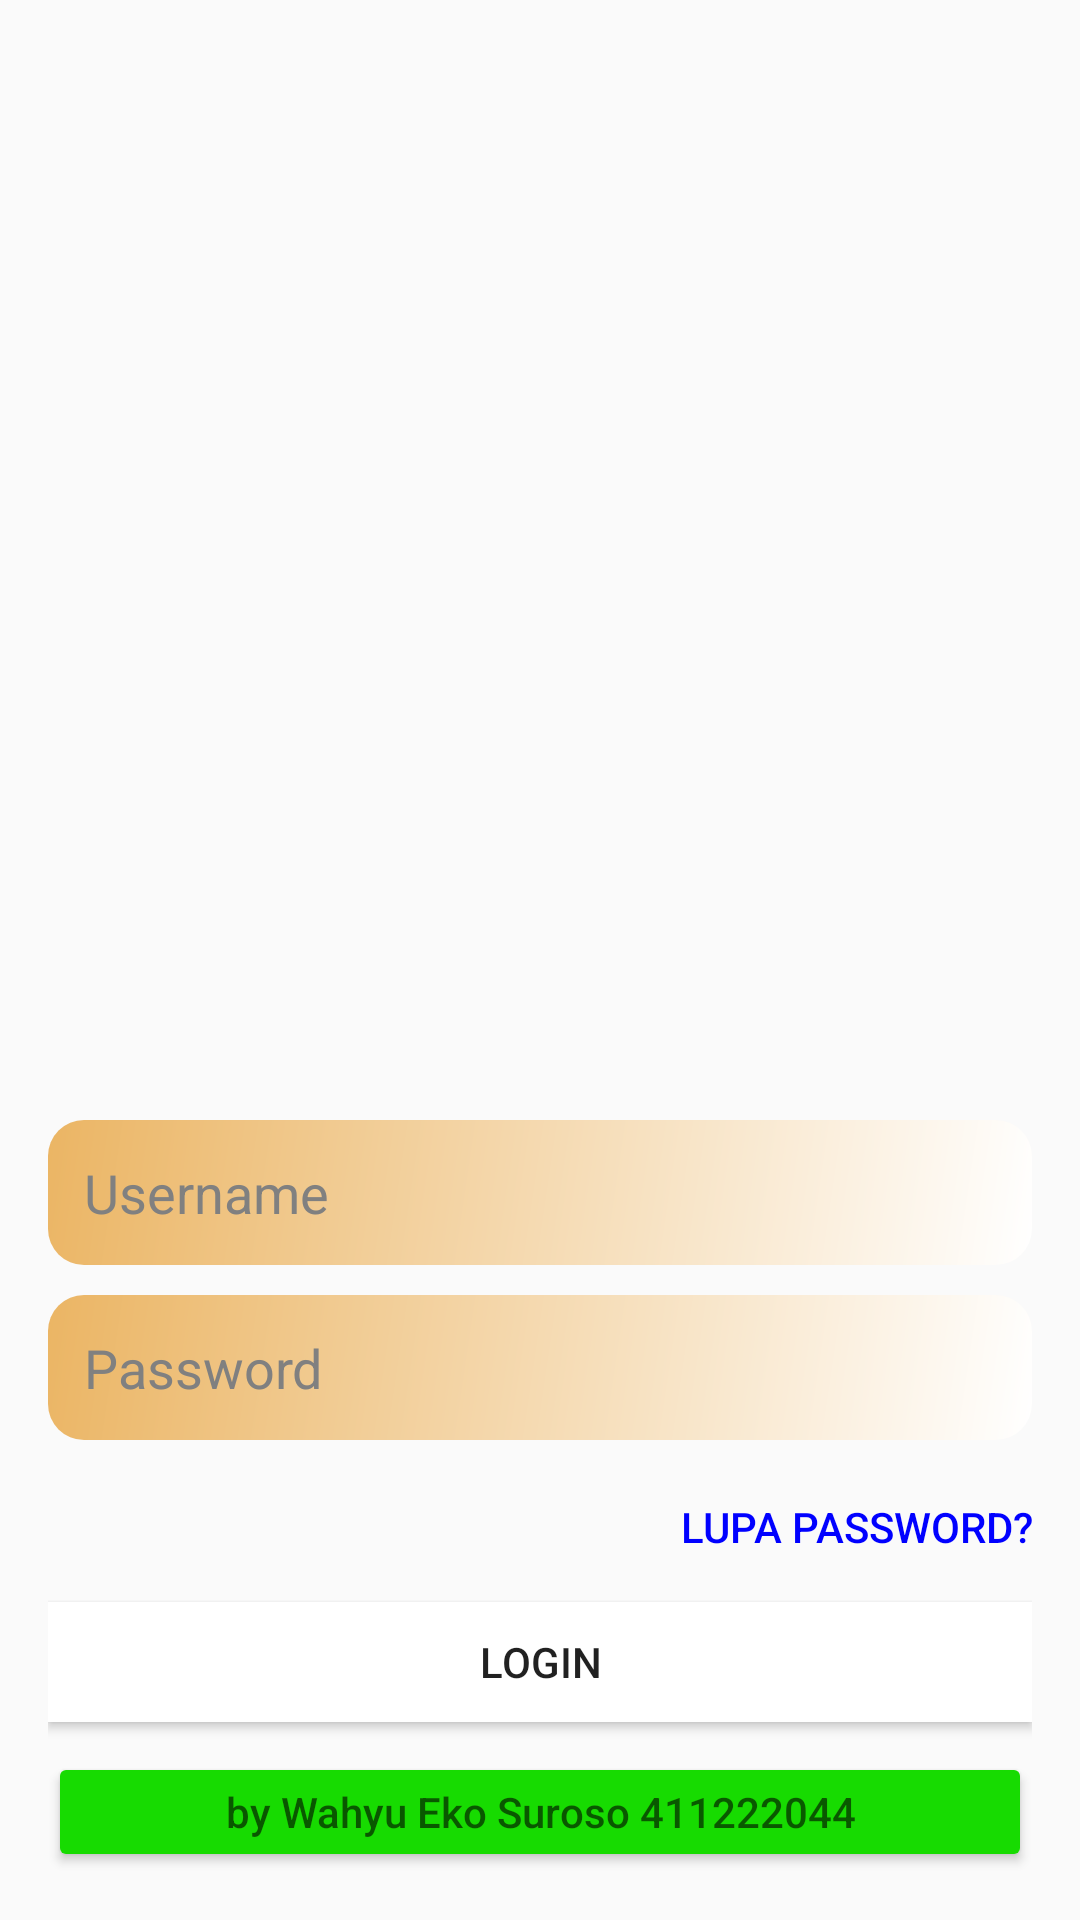

Write the Android layout XML for this screen, with the resource values it uses.
<!-- AndroidManifest.xml: application theme Theme.AppCompat.Light -->
<!-- res/layout/login.xml -->
<?xml version="1.0" encoding="utf-8"?>
<LinearLayout xmlns:android="http://schemas.android.com/apk/res/android"
    xmlns:tools="http://schemas.android.com/tools"
    android:layout_width="match_parent"
    android:layout_height="wrap_content"
    android:orientation="vertical"
    android:padding="16dp"
    android:background="@drawable/logo_depan">

    <Space
        android:layout_width="match_parent"
        android:layout_height="0dp"
        android:layout_weight="1" />

    <EditText
        android:id="@+id/usernameEditText"
        android:layout_width="match_parent"
        android:layout_height="wrap_content"
        android:hint="Username"
        android:background="@drawable/button_background"
        android:padding="12dp"
        android:textColorHint="#808080"
        android:layout_marginBottom="10dp"
        android:layout_marginTop="16dp" />

    <EditText
        android:id="@+id/passwordEditText"
        android:layout_width="match_parent"
        android:layout_height="wrap_content"
        android:hint="Password"
        android:background="@drawable/button_background"
        android:inputType="textPassword"
        android:padding="12dp"
        android:textColorHint="#808080"
        android:layout_marginBottom="5dp" />

    <Button
        android:id="@+id/forgotPasswordButton"
        android:layout_width="wrap_content"
        android:layout_height="wrap_content"
        android:text="Lupa Password?"
        android:background="@android:color/transparent"
        android:textColor="#0000FF"
        android:layout_gravity="end"
        android:layout_marginBottom="1dp" />

    <Button
        android:id="@+id/loginButton"
        android:layout_width="match_parent"
        android:layout_height="40dp"
        android:text="Login"
        android:background="@drawable/button_selector"
        android:layout_marginBottom="10dp" />

    <Button
        android:layout_width="match_parent"
        android:layout_height="40dp"
        android:backgroundTint="#17DB01"
        android:hint="by Wahyu Eko Suroso 411222044" />

</LinearLayout>
<!-- resources referenced by this layout -->
<resources>
  <!-- drawable button_background (drawable) -->
  <?xml version="1.0" encoding="utf-8"?>
  <shape xmlns:android="http://schemas.android.com/apk/res/android">
      <gradient
          android:startColor="#FFFFFF"
          android:endColor="#EBB564"
          android:angle="135" />
      <corners android:radius="12dp"/>
  </shape>
  <!-- drawable button_selector (drawable) -->
  <?xml version="1.0" encoding="utf-8"?>
  <selector xmlns:android="http://schemas.android.com/apk/res/android">
      
      <item android:drawable="@android:color/holo_blue_bright" android:state_pressed="true"/>
      
      <item android:drawable="@color/white"/>
  </selector>
  <!-- not gathered from this repository: default colours our renderer supplied (Android Studio template values) -->
  <color name="white">#FFFFFFFF</color>
</resources>
